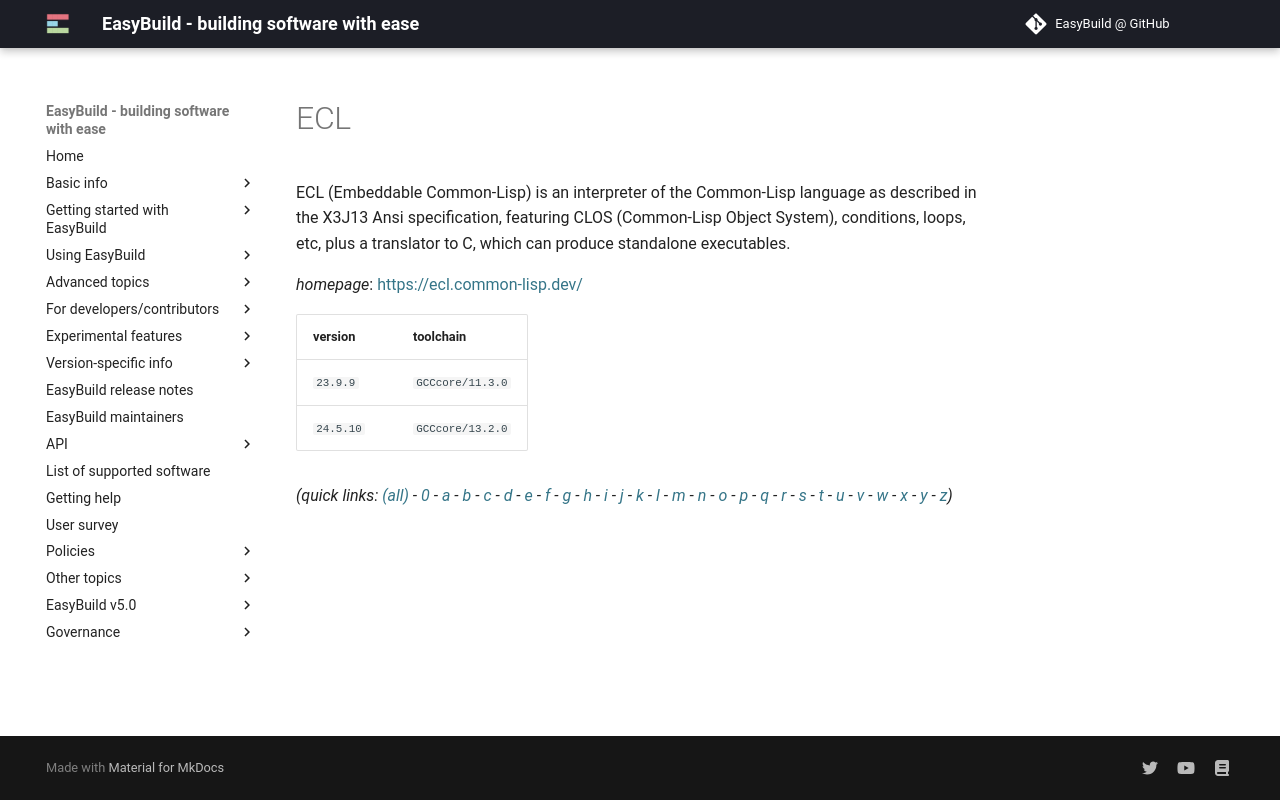

repository: easybuilders/easybuild-docs · page: version-specific/supported-software/e/ECL/index.html · generator: mkdocs

---
search:
  boost: 0.5
---
# ECL

ECL (Embeddable Common-Lisp) is an interpreter of the Common-Lisp language  as described in the X3J13 Ansi specification, featuring CLOS (Common-Lisp Object System),  conditions, loops, etc, plus a translator to C, which can produce standalone executables.

*homepage*: <https://ecl.common-lisp.dev/>

version | toolchain
--------|----------
``23.9.9`` | ``GCCcore/11.3.0``
``24.5.10`` | ``GCCcore/13.2.0``


*(quick links: [(all)](../index.md) - [0](../0/index.md) - [a](../a/index.md) - [b](../b/index.md) - [c](../c/index.md) - [d](../d/index.md) - [e](../e/index.md) - [f](../f/index.md) - [g](../g/index.md) - [h](../h/index.md) - [i](../i/index.md) - [j](../j/index.md) - [k](../k/index.md) - [l](../l/index.md) - [m](../m/index.md) - [n](../n/index.md) - [o](../o/index.md) - [p](../p/index.md) - [q](../q/index.md) - [r](../r/index.md) - [s](../s/index.md) - [t](../t/index.md) - [u](../u/index.md) - [v](../v/index.md) - [w](../w/index.md) - [x](../x/index.md) - [y](../y/index.md) - [z](../z/index.md))*
